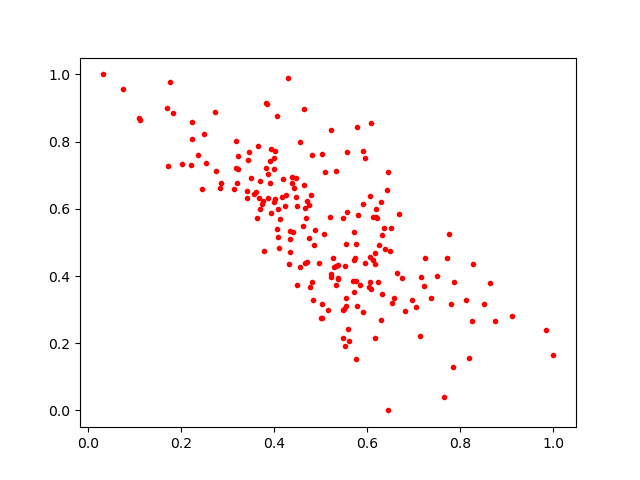

Data behind this chart, as committed beside it:
0.32118422, 0.71956843
0.3868, 0.7023
0.4465, 0.6356
0.5193, 0.577
0.5022, 0.2763
0.3167, 0.8029
0.5092, 0.7095
0.4861, 0.4919
0.6295, 0.2679
0.1083, 0.8693
0.111, 0.8629
0.07389, 0.9561
0.6202, 0.574
0.4238, 0.6075
0.39, 0.6771
0.5943, 0.4375
0.4957, 0.4377
0.5014, 0.318
0.863, 0.3781
0.5022, 0.7634
0.2204, 0.7295
0.644, 0.7085
0.4021, 0.6304
0.7218, 0.3704
0.5225, 0.8348
0.5318, 0.3723
0.9834, 0.2394
0.6561, 0.3334
0.5527, 0.4297
0.5754, 0.4966
0.7789, 0.317
0.2023, 0.7324
0.484, 0.3272
0.5714, 0.3537
0.3426, 0.7467
0.723, 0.455
0.3746, 0.6234
0.2735, 0.7123
0.4376, 0.6954
0.6259, 0.4926
0.6533, 0.3186
0.3852, 0.631
0.506, 0.5241
0.4556, 0.7974
0.6172, 0.4697
0.7138, 0.2218
0.5587, 0.2421
0.34, 0.6529
0.571, 0.4489
0.6956, 0.3273
0.5759, 0.3865
0.3849, 0.9122
0.3936, 0.7783
0.5259, 0.4545
0.5741, 0.4532
0.4644, 0.6696
0.552, 0.1908
0.4784, 0.6402
0.2719, 0.8889
0.3696, 0.5999
0.2227, 0.8574
... 143 more rows
